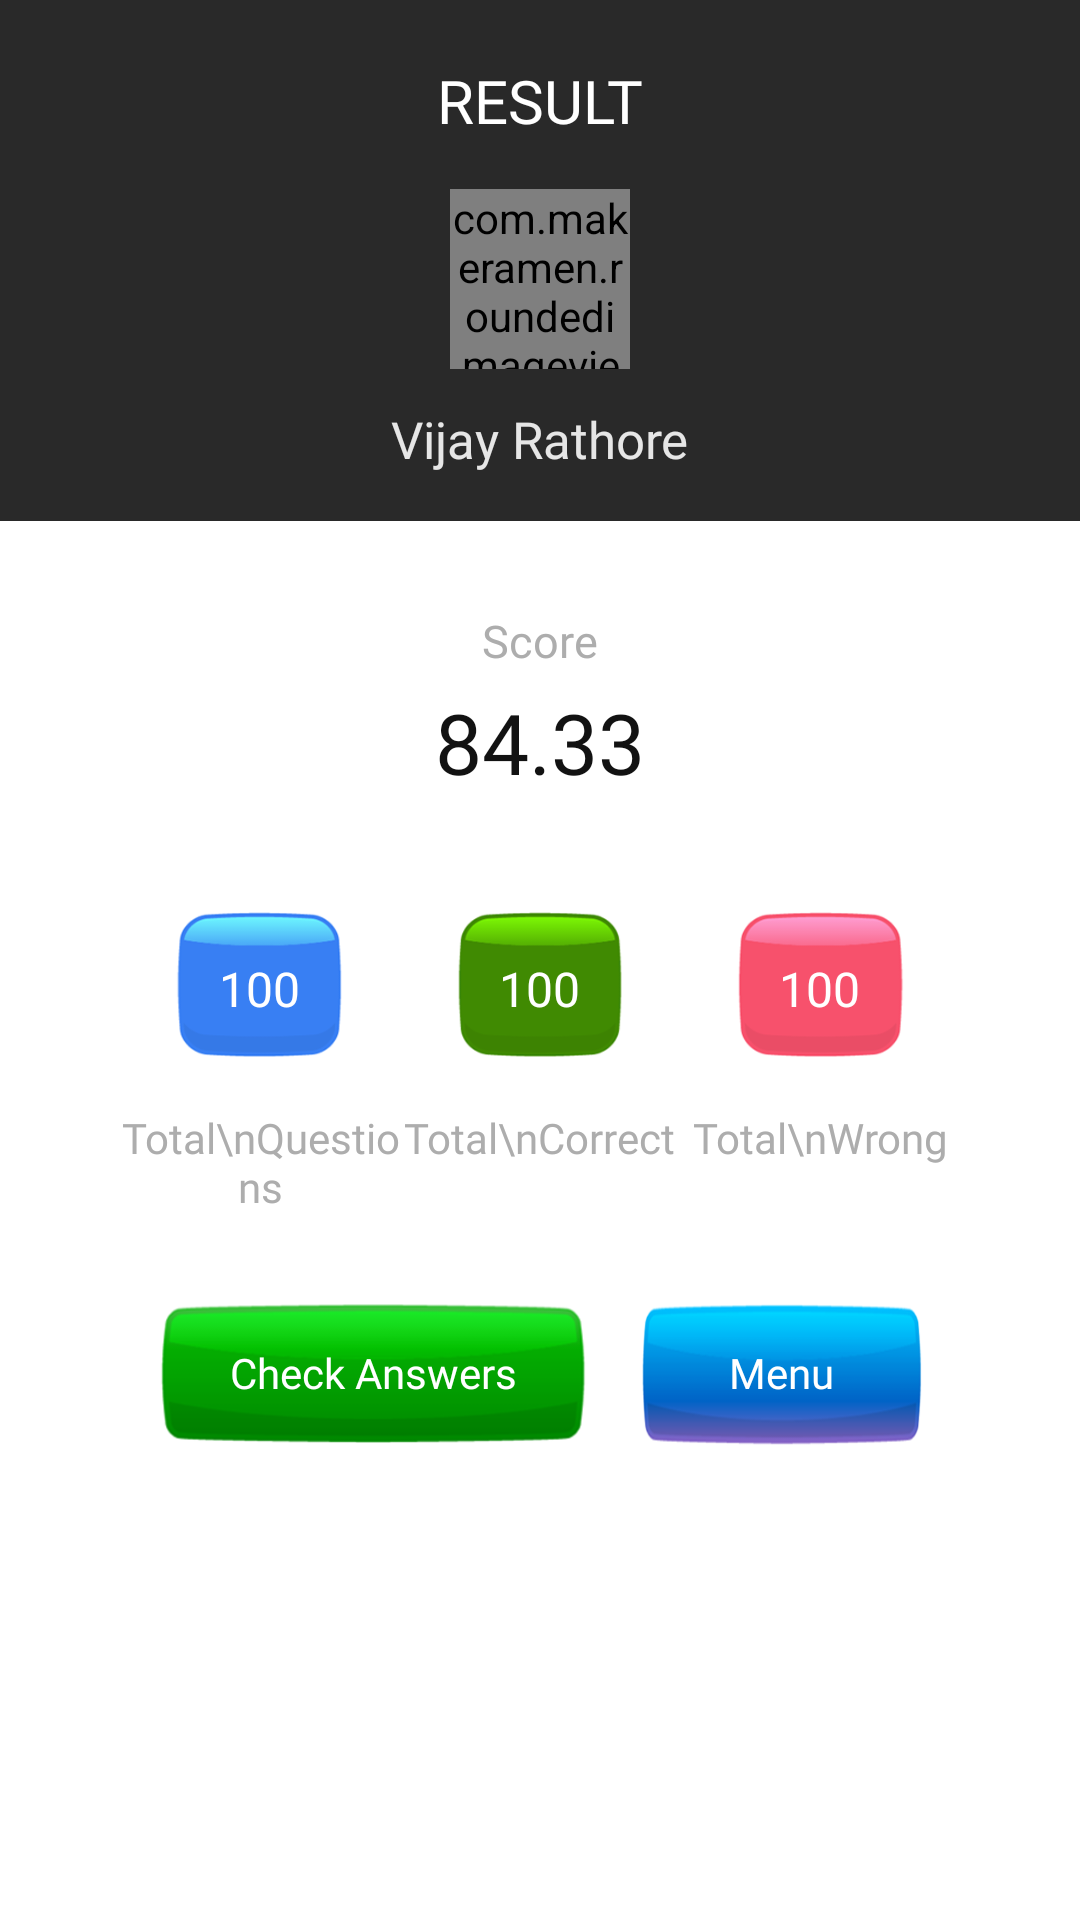

Produce the Android XML layout that renders to this screen, including the resource entries it uses.
<!-- AndroidManifest.xml: application theme Theme.CETAndNEETExamPractice -->
<!-- res/layout/activity_result.xml -->
<?xml version="1.0" encoding="utf-8"?>
<LinearLayout xmlns:android="http://schemas.android.com/apk/res/android"
    xmlns:app="http://schemas.android.com/apk/res-auto"
    xmlns:tools="http://schemas.android.com/tools"
    android:layout_width="match_parent"
    android:layout_height="match_parent"
    android:background="#fff"
    android:orientation="vertical"
    tools:context=".ResultActivity">

<LinearLayout
    android:gravity="center"
    android:orientation="vertical"
    android:layout_width="match_parent"
    android:layout_height="wrap_content"
    android:background="#292929"
    >
<TextView
    android:layout_marginTop="20dp"
    android:layout_width="wrap_content"
    android:layout_height="wrap_content"
    android:text="RESULT"
    android:fontFamily="@font/pbold"
    android:textColor="#FFFFFF"
    android:textSize="20dp"
    />
    <com.makeramen.roundedimageview.RoundedImageView

        android:layout_width="60dp"
        android:layout_height="60dp"
        app:riv_corner_radius="50dp"
        android:src="@drawable/profile_placeholder"
        android:layout_marginTop="16dp"
        android:id="@+id/profileImage"
        />
    <TextView
        android:layout_marginBottom="16dp"
        android:layout_width="wrap_content"
        android:layout_height="wrap_content"
        android:text="Vijay Rathore"
        android:layout_marginTop="12dp"
        android:fontFamily="@font/psemibold"
        android:textColor="#E6E6E6"
        android:textSize="17sp"
        android:id="@+id/userName"
        />
</LinearLayout>


    <RelativeLayout
        android:layout_gravity="center"
        android:layout_width="100dp"
        android:layout_height="74dp"
        android:layout_marginTop="24dp"
        app:cardCornerRadius="8dp"
        >
        <LinearLayout
            android:layout_width="match_parent"
            android:layout_height="match_parent"
            android:orientation="vertical"
            android:gravity="center"
            >
            <TextView
                android:layout_width="wrap_content"
                android:layout_height="wrap_content"
                android:text="Score"
                android:fontFamily="@font/psemibold"
                android:textSize="15sp"
                android:textColor="@color/light_gray"
                />
            <TextView
                android:layout_marginTop="5dp"
                android:layout_width="wrap_content"
                android:layout_height="wrap_content"
                android:text="84.33"
                android:fontFamily="@font/pbold"
                android:textSize="28sp"
                android:id="@+id/score"
                android:textColor="@color/dark"
                />
        </LinearLayout>
    </RelativeLayout>

    <LinearLayout
        android:layout_width="match_parent"
        android:layout_height="wrap_content"
        android:weightSum="3"
        android:orientation="horizontal"
        android:layout_marginTop="30dp"
        android:layout_marginStart="40dp"
        android:layout_marginEnd="40dp"
        >
        <LinearLayout
            android:gravity="center"
            android:layout_width="0dp"
            android:layout_height="wrap_content"
            android:layout_weight="1"
            android:orientation="vertical"
            >
            <LinearLayout
                android:layout_width="60dp"
                android:layout_height="60dp"
                android:gravity="center"
                android:background="@drawable/totalquestion"
                >
                <TextView
                    android:layout_marginBottom="2dp"
                    android:layout_width="wrap_content"
                    android:layout_height="wrap_content"
                    android:text="100"
                    android:textAlignment="center"
                    android:fontFamily="@font/psemibold"
                    android:textColor="@color/white"
                    android:textSize="16sp"
                    android:id="@+id/totalQuestions"

                    />
            </LinearLayout>

            <TextView
                android:layout_width="wrap_content"
                android:layout_height="wrap_content"
                android:text="Total\nQuestions"
                android:textAlignment="center"
                android:fontFamily="@font/pregular"
                android:textColor="@color/light_gray"
                android:layout_marginTop="8dp"

                />

        </LinearLayout>
        <LinearLayout
            android:gravity="center"
            android:layout_width="0dp"
            android:layout_height="wrap_content"
            android:layout_weight="1"
            android:orientation="vertical"
            >
            <LinearLayout
                android:layout_width="60dp"
                android:layout_height="60dp"
                android:gravity="center"
                android:background="@drawable/totaltrue"
                >
                <TextView
                    android:layout_marginBottom="2dp"
                    android:layout_width="wrap_content"
                    android:layout_height="wrap_content"
                    android:text="100"
                    android:textAlignment="center"
                    android:fontFamily="@font/pbold"
                    android:textColor="@color/white"
                    android:textSize="16sp"
                    android:id="@+id/totalTrue"

                    />
            </LinearLayout>

            <TextView
                android:layout_width="wrap_content"
                android:layout_height="wrap_content"
                android:text="Total\nCorrect"
                android:textAlignment="center"
                android:fontFamily="@font/pregular"
                android:textColor="@color/light_gray"
                android:layout_marginTop="8dp"

                />

        </LinearLayout>
        <LinearLayout
            android:gravity="center"
            android:layout_width="0dp"
            android:layout_height="wrap_content"
            android:layout_weight="1"
            android:orientation="vertical"
            >
            <LinearLayout
                android:layout_width="60dp"
                android:layout_height="60dp"
                android:gravity="center"
                android:background="@drawable/totalfalse"
                >
                <TextView
                    android:layout_marginBottom="2dp"
                    android:layout_width="wrap_content"
                    android:layout_height="wrap_content"
                    android:text="100"
                    android:textAlignment="center"
                    android:fontFamily="@font/pbold"
                    android:textColor="@color/white"
                    android:textSize="16sp"
                    android:id="@+id/totalWrong"

                    />
            </LinearLayout>

            <TextView
                android:layout_width="wrap_content"
                android:layout_height="wrap_content"
                android:text="Total\nWrong"
                android:textAlignment="center"
                android:fontFamily="@font/pregular"
                android:textColor="@color/light_gray"
                android:layout_marginTop="8dp"

                />

        </LinearLayout>
    </LinearLayout>
    <LinearLayout
        android:layout_width="match_parent"
        android:layout_height="wrap_content"
        android:layout_marginStart="20dp"
        android:layout_marginEnd="20dp"
        android:orientation="horizontal"
        android:weightSum="2"
        android:layout_marginTop="28dp"
        android:gravity="center"
        >
    <LinearLayout

        android:layout_width="145dp"
        android:layout_height="55dp"
        android:orientation="vertical"
        android:gravity="center"
        android:background="@drawable/checkanswer"
        android:id="@+id/checkAnswer"
       android:layout_marginEnd="8dp"
        >
        <TextView
            android:layout_width="wrap_content"
            android:layout_height="wrap_content"
            android:text="Check Answers"
            android:fontFamily="@font/psemibold"
            android:textSize="14sp"
            android:layout_marginBottom="6dp"
            android:textColor="@color/white"
            />
    </LinearLayout>
        <LinearLayout
            android:layout_marginStart="8dp"
            android:layout_width="95dp"
            android:layout_height="55dp"
            android:orientation="vertical"
            android:gravity="center"

            android:background="@drawable/homeback"
            android:id="@+id/goHome"
            >
            <TextView
                android:layout_width="wrap_content"
                android:layout_height="wrap_content"
                android:text="Menu"
                android:fontFamily="@font/psemibold"
                android:textSize="14sp"
                android:layout_marginBottom="6dp"
                android:textColor="@color/white"
                />
        </LinearLayout>

    </LinearLayout>
</LinearLayout>
<!-- resources referenced by this layout -->
<resources>
  <color name="dark">#121212</color>
  <color name="light_gray">#adadad</color>
  <color name="white">#FFFFFFFF</color>
  <!-- drawable checkanswer: png bitmap (drawable, 14460 bytes) -->
  <!-- drawable homeback: png bitmap (drawable, 14425 bytes) -->
  <!-- drawable totalfalse: png bitmap (drawable, 11360 bytes) -->
  <!-- drawable totalquestion: png bitmap (drawable, 11528 bytes) -->
  <!-- drawable totaltrue: png bitmap (drawable, 11680 bytes) -->
  <style name="Theme.CETAndNEETExamPractice" parent="Theme.MaterialComponents.DayNight.NoActionBar">
          
          <item name="colorPrimary">@color/purple_500</item>
          <item name="colorPrimaryVariant">@color/main_color</item>
          <item name="colorOnPrimary">@color/white</item>
          
          <item name="colorSecondary">@color/teal_200</item>
          <item name="colorSecondaryVariant">@color/teal_700</item>
          <item name="colorOnSecondary">@color/black</item>
          
          <item name="android:statusBarColor">#fafafa</item>
  
  
          <item name="android:buttonBarPositiveButtonStyle">@style/Widget.MaterialComponents.Button
          </item>
          <item name="android:buttonBarNegativeButtonStyle">
              @style/Widget.MaterialComponents.Button.TextButton
          </item>
          <item name="android:buttonBarNeutralButtonStyle">@style/Widget.MaterialComponents.Button
          </item>
  
      </style>
  <color name="purple_500">#FFFFFF</color>
  <color name="main_color">#2196F3</color>
  <color name="teal_200">#FFFFFF</color>
  <color name="teal_700">#FFFFFF</color>
  <color name="black">#000000</color>
</resources>
